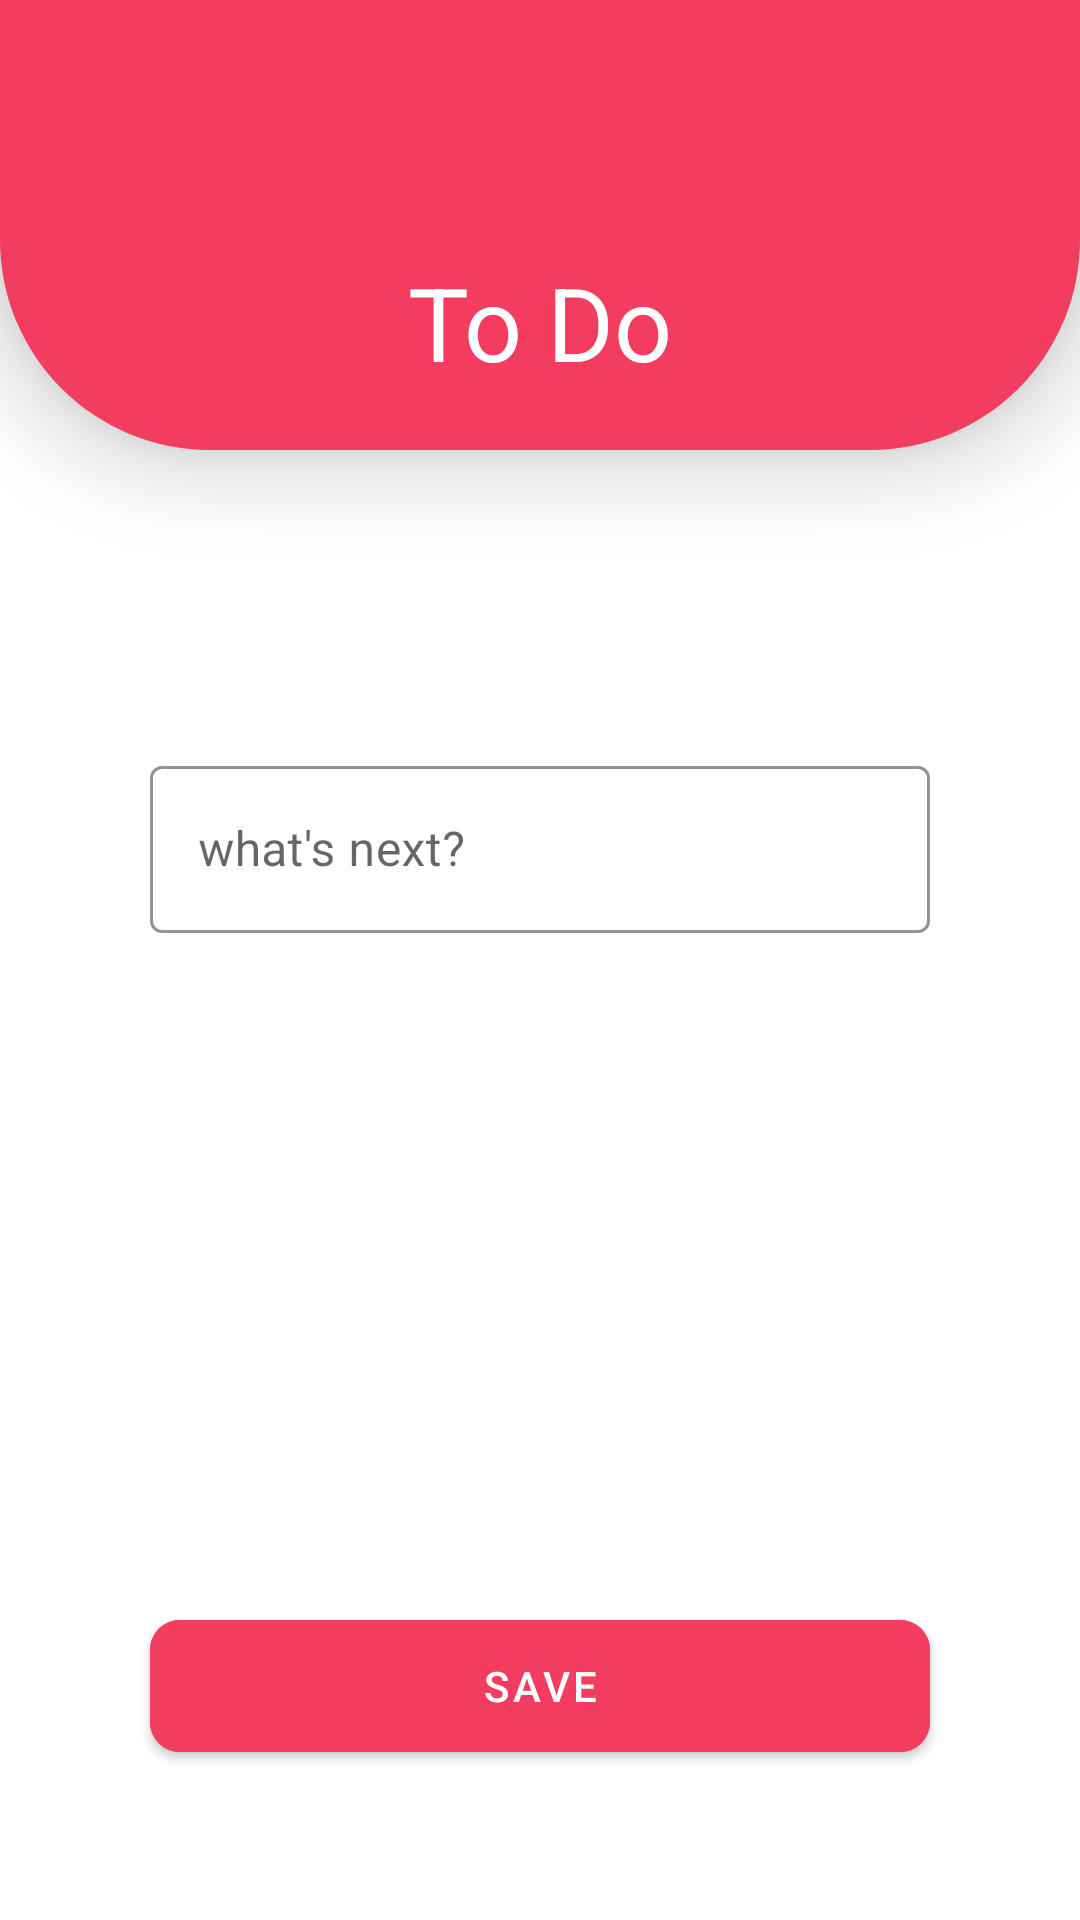

Layout XML and referenced resources for this Android screen:
<!-- AndroidManifest.xml: application theme Theme.InvioBootcampOdev7ToDoApp -->
<!-- res/layout/fragment_create_to_do.xml -->
<?xml version="1.0" encoding="utf-8"?>
<layout xmlns:android="http://schemas.android.com/apk/res/android"
    xmlns:app="http://schemas.android.com/apk/res-auto"
    xmlns:tools="http://schemas.android.com/tools">

    <data>
        <variable
            name="toDoCreateFragment"
            type="com.bootcamp.inviobootcampodev7_todoapp.ui.fragment.CreateToDoFragment" />
        
        <variable
            name="toDoObject"
            type="com.bootcamp.inviobootcampodev7_todoapp.data.entity.ToDo"  />
    </data>

    <androidx.constraintlayout.widget.ConstraintLayout
        android:layout_width="match_parent"
        android:layout_height="match_parent"
        tools:context=".ui.fragment.CreateToDoFragment">

        <com.google.android.material.appbar.MaterialToolbar
            android:id="@+id/toolbarCreate"
            android:layout_width="match_parent"
            android:layout_height="150dp"
            android:background="@drawable/appbar_background"
            android:elevation="16dp"
            android:gravity="bottom"
            app:layout_constraintTop_toTopOf="parent"
            app:title="To Do"
            app:titleCentered="true"
            app:titleMarginBottom="20dp"
            app:titleTextAppearance="@style/TextAppearance.AppCompat.Display1"
            app:titleTextColor="@color/white">


        </com.google.android.material.appbar.MaterialToolbar>

        <com.google.android.material.textfield.TextInputLayout
            style="@style/Widget.MaterialComponents.TextInputLayout.OutlinedBox"
            android:layout_width="match_parent"
            android:layout_height="wrap_content"
            android:layout_marginStart="50dp"
            android:layout_marginTop="100dp"
            android:layout_marginEnd="50dp"
            app:boxStrokeColor="@color/pink"
            android:hint="what's next?"
            app:hintTextColor="@color/pink"
            app:layout_constraintEnd_toEndOf="parent"
            app:layout_constraintStart_toStartOf="parent"
            app:layout_constraintTop_toBottomOf="@id/toolbarCreate">

            <com.google.android.material.textfield.TextInputEditText
                android:id="@+id/editTextCreate"
                android:layout_width="match_parent"
                android:layout_height="wrap_content"
                android:textCursorDrawable="@null"
                android:textColor="@color/black"
                android:textColorHighlight="@color/pink" />

        </com.google.android.material.textfield.TextInputLayout>

        <com.google.android.material.button.MaterialButton
            android:id="@+id/buttonCreate"
            android:layout_width="match_parent"
            android:layout_height="56dp"
            android:layout_marginStart="50dp"
            android:layout_marginEnd="50dp"
            app:cornerRadius="10dp"
            android:onClick="@{() -> toDoCreateFragment.buttonSave(editTextCreate.getText().toString())}"
            android:layout_marginBottom="50dp"
            android:backgroundTint="@color/pink"
            android:text="save"
            app:layout_constraintBottom_toBottomOf="parent" />
    </androidx.constraintlayout.widget.ConstraintLayout>
</layout>
<!-- resources referenced by this layout -->
<resources>
  <color name="black">#FF000000</color>
  <color name="pink">#F23D5E</color>
  <color name="white">#FFFFFFFF</color>
  <!-- drawable appbar_background (drawable) -->
  <?xml version="1.0" encoding="utf-8"?>
  <shape xmlns:android="http://schemas.android.com/apk/res/android" android:shape="rectangle">
  
      <solid android:color="@color/pink"/>
      <corners android:bottomLeftRadius="70dp" android:bottomRightRadius="70dp"/>
  </shape>
  <style name="Theme.InvioBootcampOdev7ToDoApp" parent="Theme.MaterialComponents.DayNight.DarkActionBar">
          
          <item name="colorPrimary">@color/light_green</item>
          <item name="colorPrimaryVariant">@color/dark_green</item>
          <item name="colorOnPrimary">@color/white</item>
          
          <item name="colorSecondary">@color/teal_200</item>
          <item name="colorSecondaryVariant">@color/teal_700</item>
          <item name="colorOnSecondary">@color/white</item>
          
          <item name="android:statusBarColor" tools:targetApi="l">?attr/colorPrimaryVariant</item>
          
  
          <item name="windowNoTitle">true</item>
          <item name="windowActionBar">false</item>
      </style>
  <color name="light_green">#05A696</color>
  <color name="dark_green">#024059</color>
  <color name="teal_200">#FF03DAC5</color>
  <color name="teal_700">#FF018786</color>
</resources>
